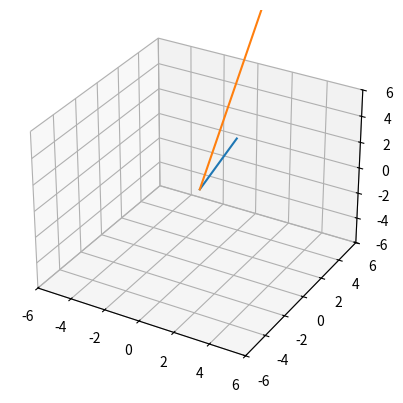

Python code for this plot:
import numpy as np
import matplotlib.pyplot as plt

v1 = np.array([1, 2, 3])
v2 = np.array([2, 6, 18])

angle = np.arccos(np.dot(v1, v2) / (np.linalg.norm(v1) * np.linalg.norm(v2)))
print(angle)

fig = plt.figure()
ax = fig.add_subplot(projection='3d')

ax.plot([0, v1[0]], [0, v1[1]], [0, v1[2]])
ax.plot([0, v2[0]], [0, v2[1]], [0, v2[2]])

ax.set_xlim([-6, 6])
ax.set_ylim([-6, 6])
ax.set_zlim([-6, 6])

plt.savefig('plot_5.png')
